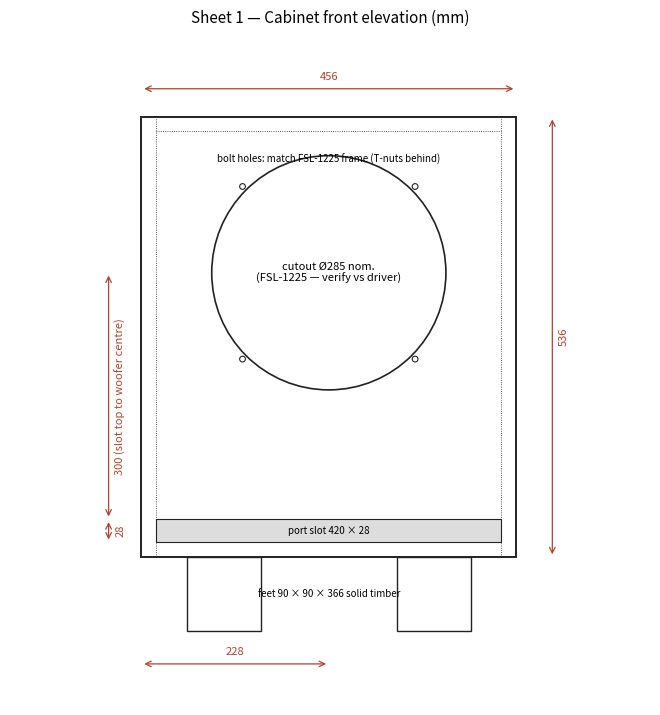

This figure's Python source: (Note: this script raises an exception after producing the figure.)
"""Generate dimensioned build drawings (cad/drawings.pdf).

Three sheets: cabinet front elevation, cabinet vertical section, horn section.
All dimensions in mm. Run with the project venv: .venv/bin/python scripts/drawings.py
"""

from __future__ import annotations

import math

import matplotlib

matplotlib.use("Agg")
import matplotlib.pyplot as plt
from matplotlib.backends.backend_pdf import PdfPages
from matplotlib.patches import Circle, Rectangle

INK = "#222222"
DIM = "#B0432E"


def dim_h(ax, x0: float, x1: float, y: float, text: str, offset: float = 0) -> None:
    ax.annotate("", (x0, y), (x1, y), arrowprops=dict(arrowstyle="<->", color=DIM, lw=0.9))
    ax.text((x0 + x1) / 2, y + 8 + offset, text, ha="center", va="bottom",
            color=DIM, fontsize=8)


def dim_v(ax, y0: float, y1: float, x: float, text: str) -> None:
    ax.annotate("", (x, y0), (x, y1), arrowprops=dict(arrowstyle="<->", color=DIM, lw=0.9))
    ax.text(x + 8, (y0 + y1) / 2, text, ha="left", va="center",
            color=DIM, fontsize=8, rotation=90)


def sheet_front(pdf: PdfPages) -> None:
    fig, ax = plt.subplots(figsize=(8.27, 11.69))
    ax.set_title("Sheet 1 — Cabinet front elevation (mm)", fontsize=11)
    # outline
    ax.add_patch(Rectangle((0, 0), 456, 536, fill=False, ec=INK, lw=1.4))
    # side panel edges (visible ply, 18 each side)
    for x in (18, 438):
        ax.plot([x, x], [0, 536], color=INK, lw=0.6, ls=":")
    # top/bottom edges
    for y in (18, 518):
        ax.plot([18, 438], [y, y], color=INK, lw=0.6, ls=":")
    # baffle lower edge -> port slot 18..46
    ax.add_patch(Rectangle((18, 18), 420, 28, fill=True, fc="#dddddd", ec=INK, lw=0.8))
    ax.text(228, 32, "port slot 420 × 28", ha="center", va="center", fontsize=7)
    # woofer
    ax.add_patch(Circle((228, 346), 142.5, fill=False, ec=INK, lw=1.2))
    ax.text(228, 346, "cutout Ø285 nom.\n(FSL-1225 — verify vs driver)", ha="center", va="center", fontsize=8)
    for k in range(4):
        a = math.radians(45 + 90 * k)
        ax.add_patch(Circle((228 + 148.5 * math.cos(a), 346 + 148.5 * math.sin(a)),
                            3.5, fill=False, ec=INK, lw=0.8))
    ax.text(228, 480, "bolt holes: match FSL-1225 frame (T-nuts behind)", ha="center", fontsize=7)
    # feet
    for x0 in (55, 311):
        ax.add_patch(Rectangle((x0, -90), 90, 90, fill=False, ec=INK, lw=1.0))
    ax.text(228, -45, "feet 90 × 90 × 366 solid timber", ha="center", va="center", fontsize=7)
    # dims
    dim_h(ax, 0, 456, 570, "456")
    dim_v(ax, 0, 536, 500, "536")
    dim_v(ax, 18, 46, -40, "28")
    dim_v(ax, 46, 346, -40, "300 (slot top to woofer centre)")
    dim_h(ax, 0, 228, -130, "228")
    ax.set_xlim(-160, 620)
    ax.set_ylim(-180, 640)
    ax.set_aspect("equal")
    ax.axis("off")
    pdf.savefig(fig)
    plt.close(fig)


def sheet_section(pdf: PdfPages) -> None:
    fig, ax = plt.subplots(figsize=(8.27, 11.69))
    ax.set_title("Sheet 2 — Vertical section, side view (mm)", fontsize=11)
    # y = depth (0 front), z = height
    ax.add_patch(Rectangle((0, 0), 366, 536, fill=False, ec=INK, lw=1.4))
    # panels (hatched)
    panels = [
        ("baffle", (0, 46), 18, 472),
        ("back", (348, 18), 18, 500),
        ("bottom", (0, 0), 366, 18),
        ("top", (0, 518), 366, 18),
        ("port shelf", (18, 46), 132, 18),
        ("brace", (18, 160), 330, 18),
    ]
    for name, (y, z), w, h in panels:
        ax.add_patch(Rectangle((y, z), w, h, fill=True, fc="#e8e0d0",
                               ec=INK, lw=0.8, hatch="///"))
    ax.text(84, 55, "port shelf", fontsize=7, va="bottom")
    ax.text(180, 169, "window brace 420×330, 300×210 cutout", fontsize=7, va="center")
    # duct arrow
    ax.annotate("", (10, 32), (140, 32),
                arrowprops=dict(arrowstyle="<-", color=DIM, lw=1.2))
    ax.text(75, 20, "duct 150 deep × 28 high", color=DIM, fontsize=7, ha="center")
    # woofer (side profile): baffle rear at y=18, depth 130
    ax.add_patch(Rectangle((18, 346 - 156.75), 96, 313.5, fill=False, ec=INK, lw=1.0))
    ax.text(66, 346, "FSL-1225\ndepth ~96", ha="center", va="center", fontsize=7)
    # terminal
    ax.add_patch(Rectangle((348, 70), 18, 60, fill=False, ec=INK, lw=0.8))
    ax.text(340, 100, "terminal Ø60 @ z=100", ha="right", fontsize=7)
    # cable exit
    ax.add_patch(Rectangle((178, 518), 10, 18, fill=False, ec=INK, lw=0.8))
    ax.text(183, 545, "CD cable exit Ø10 @ y=183", ha="center", fontsize=7)
    dim_h(ax, 0, 366, 570, "366")
    dim_v(ax, 0, 536, 400, "536")
    dim_v(ax, 18, 46, -40, "28 duct")
    dim_h(ax, 18, 150, -60, "132 shelf")
    ax.set_xlim(-120, 520)
    ax.set_ylim(-120, 640)
    ax.set_aspect("equal")
    ax.axis("off")
    pdf.savefig(fig)
    plt.close(fig)


def sheet_horn(pdf: PdfPages) -> None:
    import csv
    fig, ax = plt.subplots(figsize=(11.69, 8.27))
    ax.set_title("Sheet 3 — Horn section, tractrix fc = 340 Hz (mm)", fontsize=11)
    with open("cad/horn_profile_340.csv") as fh:
        rows = [(float(a), float(b)) for a, b in list(csv.reader(fh))[1:]]
    xs = [x for x, _ in rows]
    rs = [r for _, r in rows]
    for sign in (1, -1):
        ax.plot(xs, [sign * r for r in rs], color=INK, lw=1.3)
        # outer wall approx (visual only, +6)
        ax.plot(xs, [sign * (r + 6) for r in rs], color=INK, lw=0.7, ls="--")
    # flange
    ax.add_patch(Rectangle((-8, -65), 8, 130, fill=False, ec=INK, lw=1.0))
    ax.text(-30, 0, "flange Ø130×8\n4×M6 on Ø102 PCD\n(ROSSO-65CD-T)",
            ha="right", va="center", fontsize=8)
    # split plane
    ax.plot([230, 230], [-170, 170], color=DIM, lw=0.9, ls="-.")
    ax.text(232, 150, "split z=230\n8 × Ø4×20 pin sockets\n(30°,75°,…,345°)",
            color=DIM, fontsize=7)
    ax.plot([0, 0], [-170, 170], color=INK, lw=0.5, ls=":")
    dim_h(ax, 0, 302.6, -200, "302.6")
    dim_v(ax, -160.6, 160.6, 330, "Ø321 mouth")
    dim_v(ax, -18, 18, -60, "Ø36 throat")
    ax.text(150, -240, "wall 6 mm · neck prints vertical (174×174×238) · "
                       "bell = 4 identical quadrants (161×161×73)",
            ha="center", fontsize=8)
    ax.set_xlim(-120, 420)
    ax.set_ylim(-260, 220)
    ax.set_aspect("equal")
    ax.axis("off")
    pdf.savefig(fig)
    plt.close(fig)


def main() -> None:
    with PdfPages("cad/drawings.pdf") as pdf:
        sheet_front(pdf)
        sheet_section(pdf)
        sheet_horn(pdf)
    print("wrote cad/drawings.pdf (3 sheets)")


if __name__ == "__main__":
    main()
